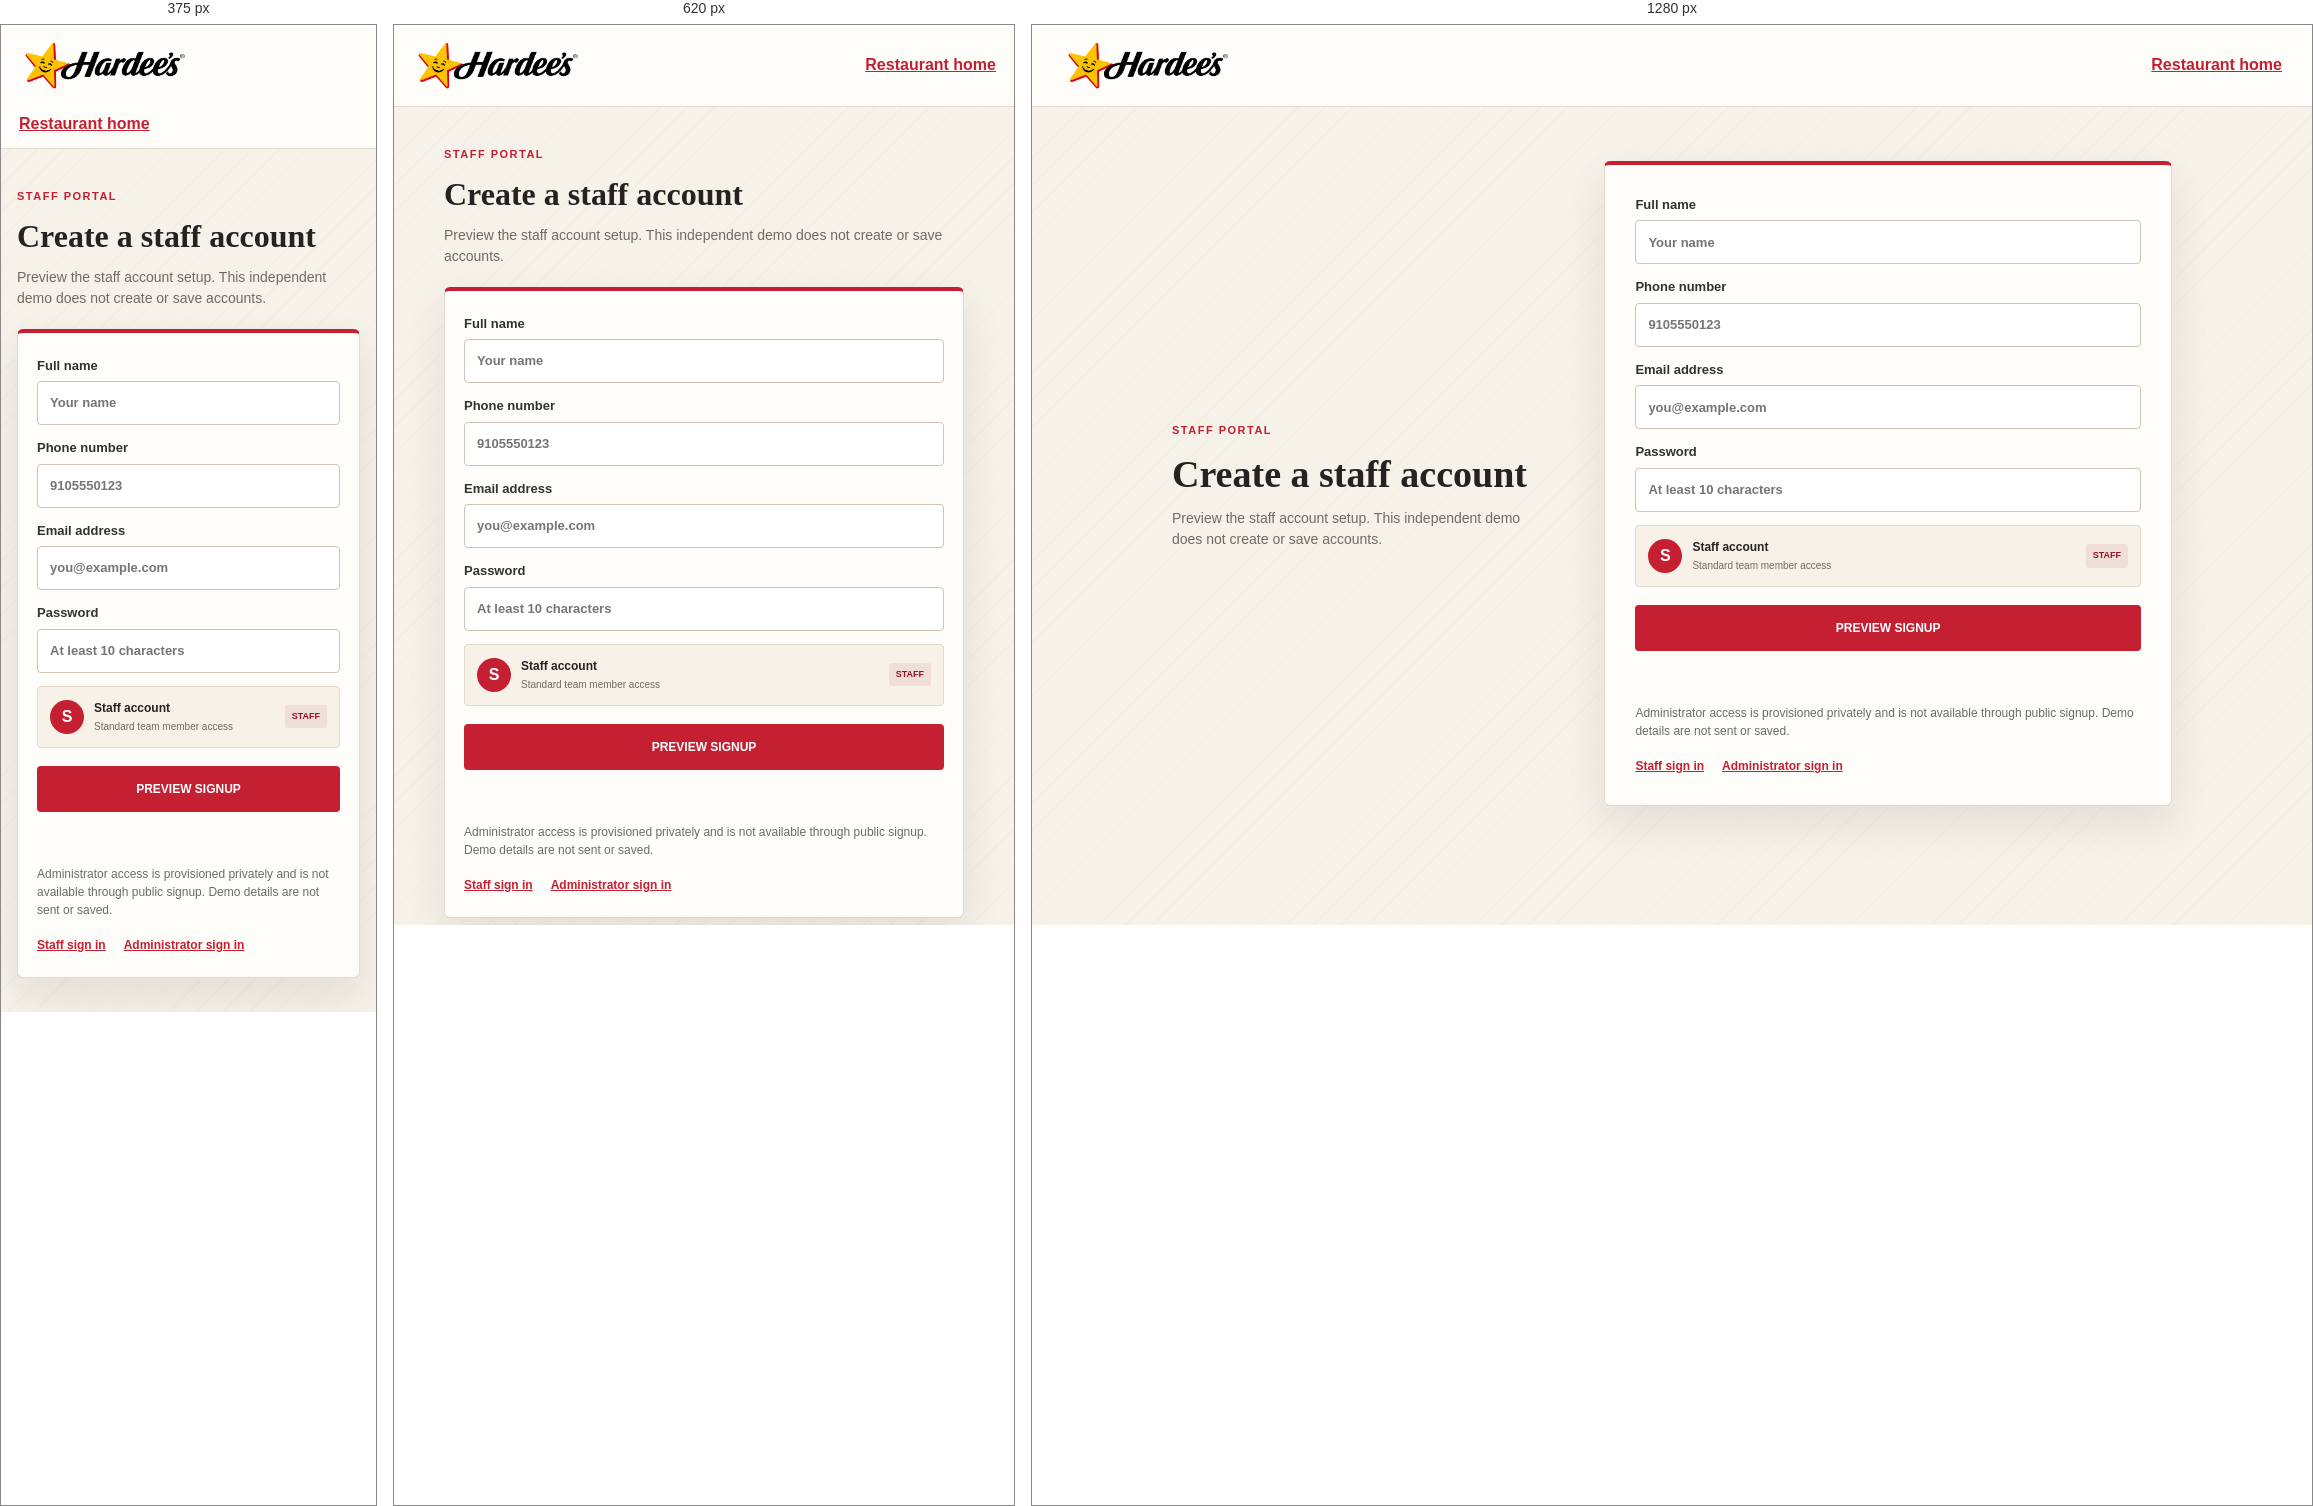
Rendered at 375 px, 620 px and 1280 px, left to right.

<!-- file: signup.html -->
<!DOCTYPE html>
<html lang="en">
<head>
    <meta charset="UTF-8">
    <meta name="viewport" content="width=device-width, initial-scale=1.0">
    <title>Staff Account Registration | Hardee's</title>
    <link rel="stylesheet" href="css/auth.css">
</head>
<body class="auth-page">
    <header class="auth-topbar">
        <a href="index.html" aria-label="Hardee's home"><img src="assets/hardees_logo.png" alt="Hardee's logo"></a>
        <a href="index.html">Restaurant home</a>
    </header>
    <main class="auth-wrap">
        <div class="auth-heading">
            <span>STAFF PORTAL</span>
            <h1>Create a staff account</h1>
            <p>Preview the staff account setup. This independent demo does not create or save accounts.</p>
        </div>
        <section class="auth-card">
            <form class="auth-form" id="signupForm">
                <label>Full name<input name="name" autocomplete="name" minlength="2" maxlength="100" placeholder="Your name" required></label>
                <label>Phone number<input name="phone" type="tel" autocomplete="tel" inputmode="numeric" pattern="[0-9]{7,15}" title="Enter 7 to 15 digits." placeholder="9105550123" required></label>
                <label>Email address<input name="email" type="email" autocomplete="email" maxlength="254" placeholder="you@example.com" required></label>
                <label>Password<input name="password" type="password" autocomplete="new-password" minlength="10" maxlength="72" placeholder="At least 10 characters" required></label>
                <div class="account-type" aria-label="Account type">
                    <span class="account-type-icon" aria-hidden="true">S</span>
                    <span><strong>Staff account</strong><small>Standard team member access</small></span>
                    <span class="account-type-tag">STAFF</span>
                </div>
                <button type="submit">PREVIEW SIGNUP</button>
                <p class="auth-message" id="signupMessage" role="status" aria-live="polite"></p>
            </form>
            <p class="auth-note">Administrator access is provisioned privately and is not available through public signup. Demo details are not sent or saved.</p>
            <nav class="auth-links"><a href="employee-login.html">Staff sign in</a><a href="admin-login.html">Administrator sign in</a></nav>
        </section>
    </main>
    <script src="js/signup.js"></script>
</body>
</html>


/* @media block from auth.css */
@media (max-width: 520px) {
    .auth-topbar {
        align-items: flex-start;
        flex-direction: column;
    }

    .auth-wrap {
        margin: 32px auto;
    }

    .auth-heading h1 {
        font-size: 29px;
    }
}

/* @media block from auth.css */
@media (max-width: 720px) {
    .auth-topbar { padding: 12px 18px; }
    .auth-wrap { width: min(calc(100% - 32px), 520px); margin: 34px auto; grid-template-columns: 1fr; gap: 20px; }
    .auth-heading h1 { font-size: 32px; }
    .auth-card { padding: 23px 19px; }
}